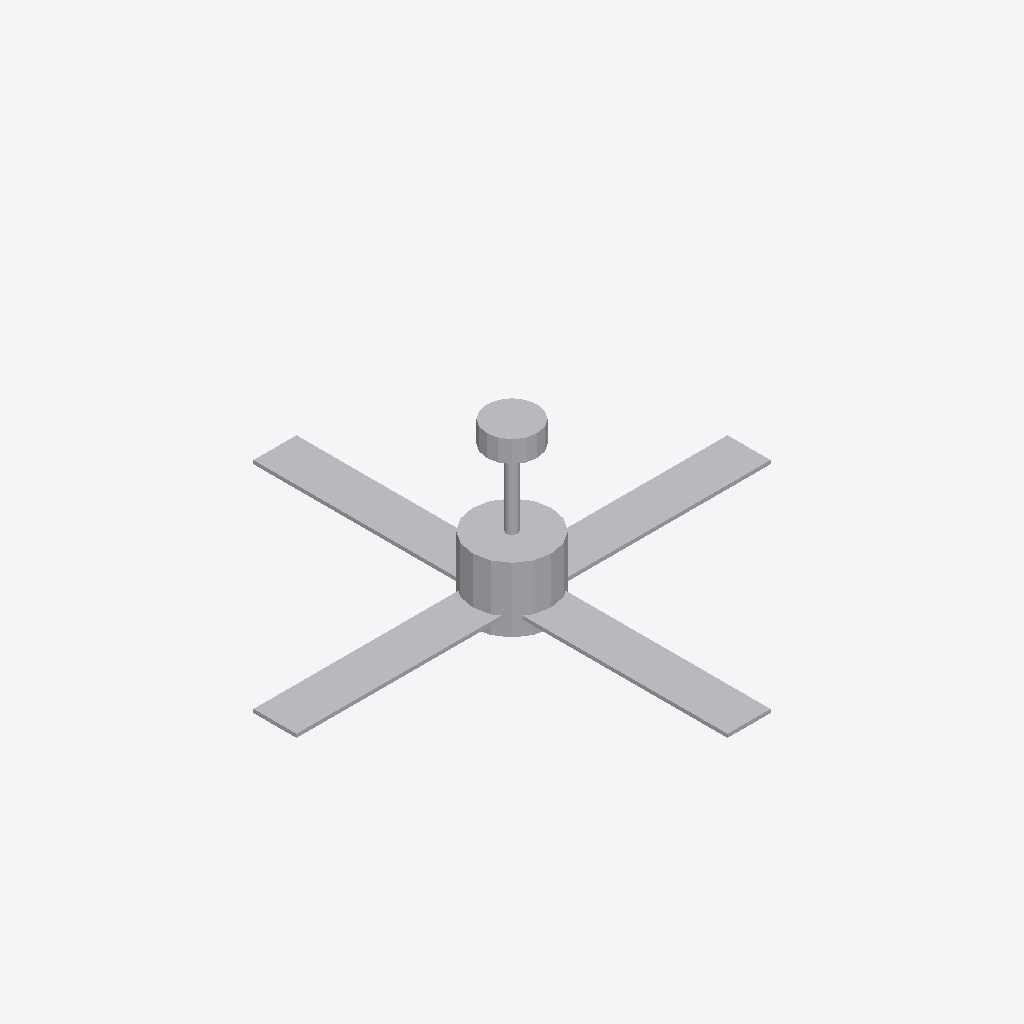
Isometric view of an IFC building model (IFC-SPF (STEP), schema IFC4, length unit metre), seen from the south-west, elements coloured by IFC class: 1 other element (light grey).
Extent 1.3 m × 1.3 m × 0.5 m (x, y, z). Storeys (1): Level 1 at 0.00 m. Elements (1): 1 IfcFan.

HEADER;
FILE_DESCRIPTION(('ViewDefinition [CoordinationView]'),'2;1');
FILE_NAME('','2026-11-08T11:02:59',(''),(''),'IfcOpenShell 0.8.0','IfcOpenShell 0.8.0','');
FILE_SCHEMA(('IFC4'));
ENDSEC;
DATA;
#9=IFCPROJECT('1zAcrW3lLFkf5GEybJNDPb',$,'Project',$,$,$,$,(#8),#5);
#10=IFCSITE('0ibDoYJyD8uwaTcgljZ4_b',$,'Site',$,$,$,$,$,.ELEMENT.,$,$,$,$,$);
#12=IFCBUILDING('1540znz_PBCQrCaDUpw2Cq',$,'Building',$,$,$,$,$,.ELEMENT.,$,$,$);
#16=IFCBUILDINGSTOREY('0xg9cHLPPF09TgVhtLYgRF',$,'Level 1',$,$,#21,$,$,.ELEMENT.,0.0);
#18=IFCFAN('3Zpl_R8Oj2NuJ2ssaQqx$N',$,$,$,'CEILINGFAN',#37,#42,$,.USERDEFINED.);
ENDSEC;
